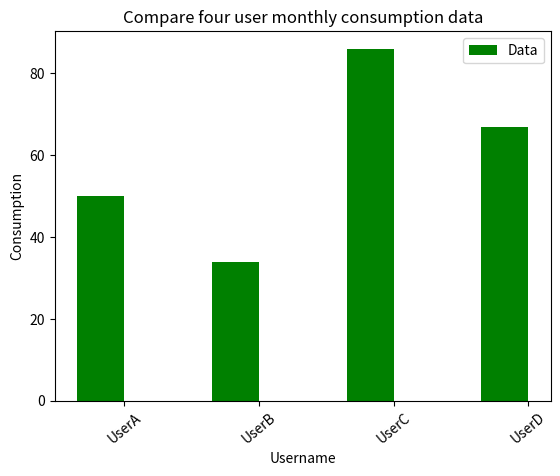

Here is the Python script that generated this plot:
# -*- coding: utf-8 -*- 
#By:Eastmount CSDN
import numpy as np
import matplotlib.pyplot as plt

#随机产生4个整数(0到100之间)
data = np.random.randint(0,100,4) 
print(data)

ind = np.arange(4)  #四个用户
print(ind)
width = 0.35        #设置宽度      
x = ['UserA', 'UserB', 'UserC', 'UserD']

plt.bar(ind, data, width, color='green', label='Data')
plt.xlabel("Username")
plt.ylabel("Consumption")
plt.title("Compare four user monthly consumption data")
plt.legend()
plt.xticks(ind+width/2, x, rotation=40) #旋转40度
plt.show()

